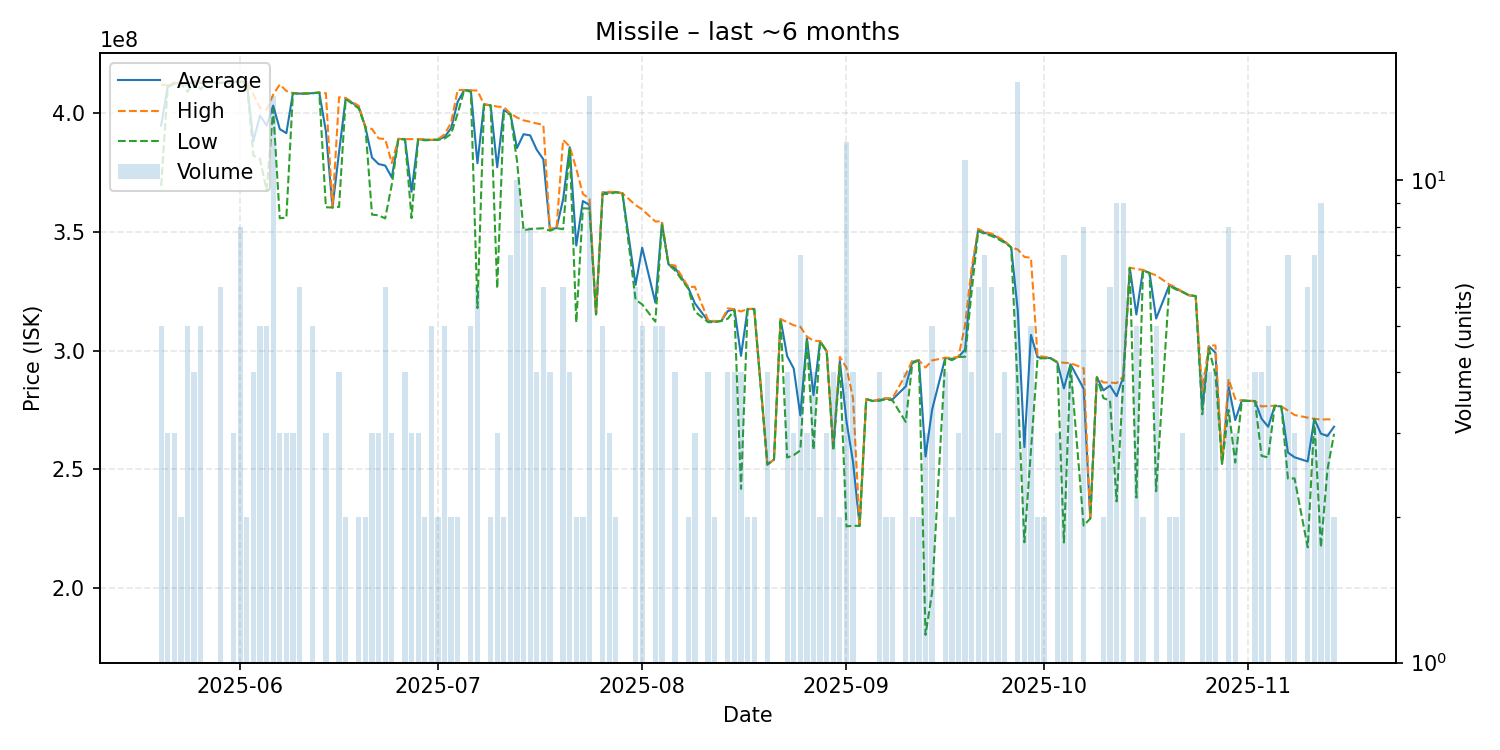

The data file committed next to this chart (first rows):
date, average, highest, lowest, order_count, volume
2025-05-20, 394800000, 412000000, 369400000, 5, 5
2025-05-21, 411300000, 411900000, 411000000, 3, 3
2025-05-22, 412633333, 412900000, 412500000, 3, 3
2025-05-23, 412500000, 412500000, 412500000, 2, 2
2025-05-24, 411840000, 412500000, 409000000, 5, 5
2025-05-25, 413625000, 413700000, 413550000, 4, 4
2025-05-26, 412700000, 413350000, 410000000, 5, 5
2025-05-27, 413200000, 413200000, 413200000, 1, 1
2025-05-29, 412783333, 412900000, 412700000, 5, 6
2025-05-31, 413166667, 413200000, 413100000, 3, 3
2025-06-01, 413300000, 413350000, 413200000, 7, 8
2025-06-02, 413100000, 413300000, 412900000, 2, 2
2025-06-03, 388300000, 407900000, 382200000, 4, 4
2025-06-04, 399040000, 402200000, 380800000, 3, 5
2025-06-05, 394820000, 401550000, 367500000, 5, 5
2025-06-06, 403220000, 407800000, 401650000, 11, 15
2025-06-07, 393333333, 412100000, 355800000, 3, 3
2025-06-08, 391600000, 409400000, 356000000, 3, 3
2025-06-09, 408500000, 408500000, 408500000, 3, 3
2025-06-10, 408266667, 408350000, 408100000, 6, 6
2025-06-12, 408460000, 408550000, 408400000, 5, 5
2025-06-13, 408700000, 408700000, 408700000, 1, 1
2025-06-14, 392433333, 408450000, 360400000, 3, 3
2025-06-15, 360300000, 360300000, 360300000, 1, 1
2025-06-16, 383650000, 406750000, 360550000, 4, 4
2025-06-17, 406200000, 406400000, 406000000, 2, 2
2025-06-19, 402550000, 403100000, 402000000, 2, 2
2025-06-20, 394150000, 394200000, 394100000, 2, 2
2025-06-21, 381333333, 393350000, 357300000, 3, 3
2025-06-22, 378600000, 389400000, 357000000, 3, 3
2025-06-23, 377966667, 389150000, 355700000, 6, 6
2025-06-24, 372966667, 379000000, 369950000, 3, 3
2025-06-25, 389200000, 389200000, 389200000, 1, 1
2025-06-26, 389025000, 389100000, 388950000, 4, 4
2025-06-27, 366933333, 389100000, 355850000, 3, 3
2025-06-28, 389000000, 389050000, 388950000, 3, 3
2025-06-29, 388850000, 389100000, 388600000, 2, 2
2025-06-30, 388720000, 388800000, 388700000, 5, 5
2025-07-01, 388900000, 389000000, 388800000, 2, 2
2025-07-02, 390020000, 391100000, 389300000, 5, 5
2025-07-03, 393650000, 396000000, 391300000, 2, 2
2025-07-04, 404850000, 409800000, 399900000, 2, 2
2025-07-05, 409800000, 409800000, 409800000, 1, 1
2025-07-06, 409540000, 409650000, 409000000, 4, 5
2025-07-07, 378933333, 409550000, 317950000, 6, 6
2025-07-08, 403700000, 403700000, 403700000, 1, 1
2025-07-09, 403350000, 403400000, 403300000, 2, 2
2025-07-10, 377266667, 402800000, 326200000, 3, 3
2025-07-11, 401300000, 402600000, 400000000, 2, 2
2025-07-12, 399742857, 399900000, 399600000, 7, 7
2025-07-13, 385340000, 398200000, 380000000, 10, 10
2025-07-14, 391162500, 397000000, 350700000, 5, 8
2025-07-15, 390675000, 396400000, 351200000, 8, 8
2025-07-16, 384625000, 395700000, 351400000, 4, 4
2025-07-17, 380600000, 395100000, 351550000, 5, 6
2025-07-18, 351175000, 351400000, 350500000, 4, 4
2025-07-19, 351600000, 351600000, 351600000, 1, 1
2025-07-20, 363700000, 388800000, 351150000, 6, 6
2025-07-21, 385675000, 385950000, 385400000, 4, 4
2025-07-22, 344250000, 376600000, 311900000, 2, 2
... 104 more rows
